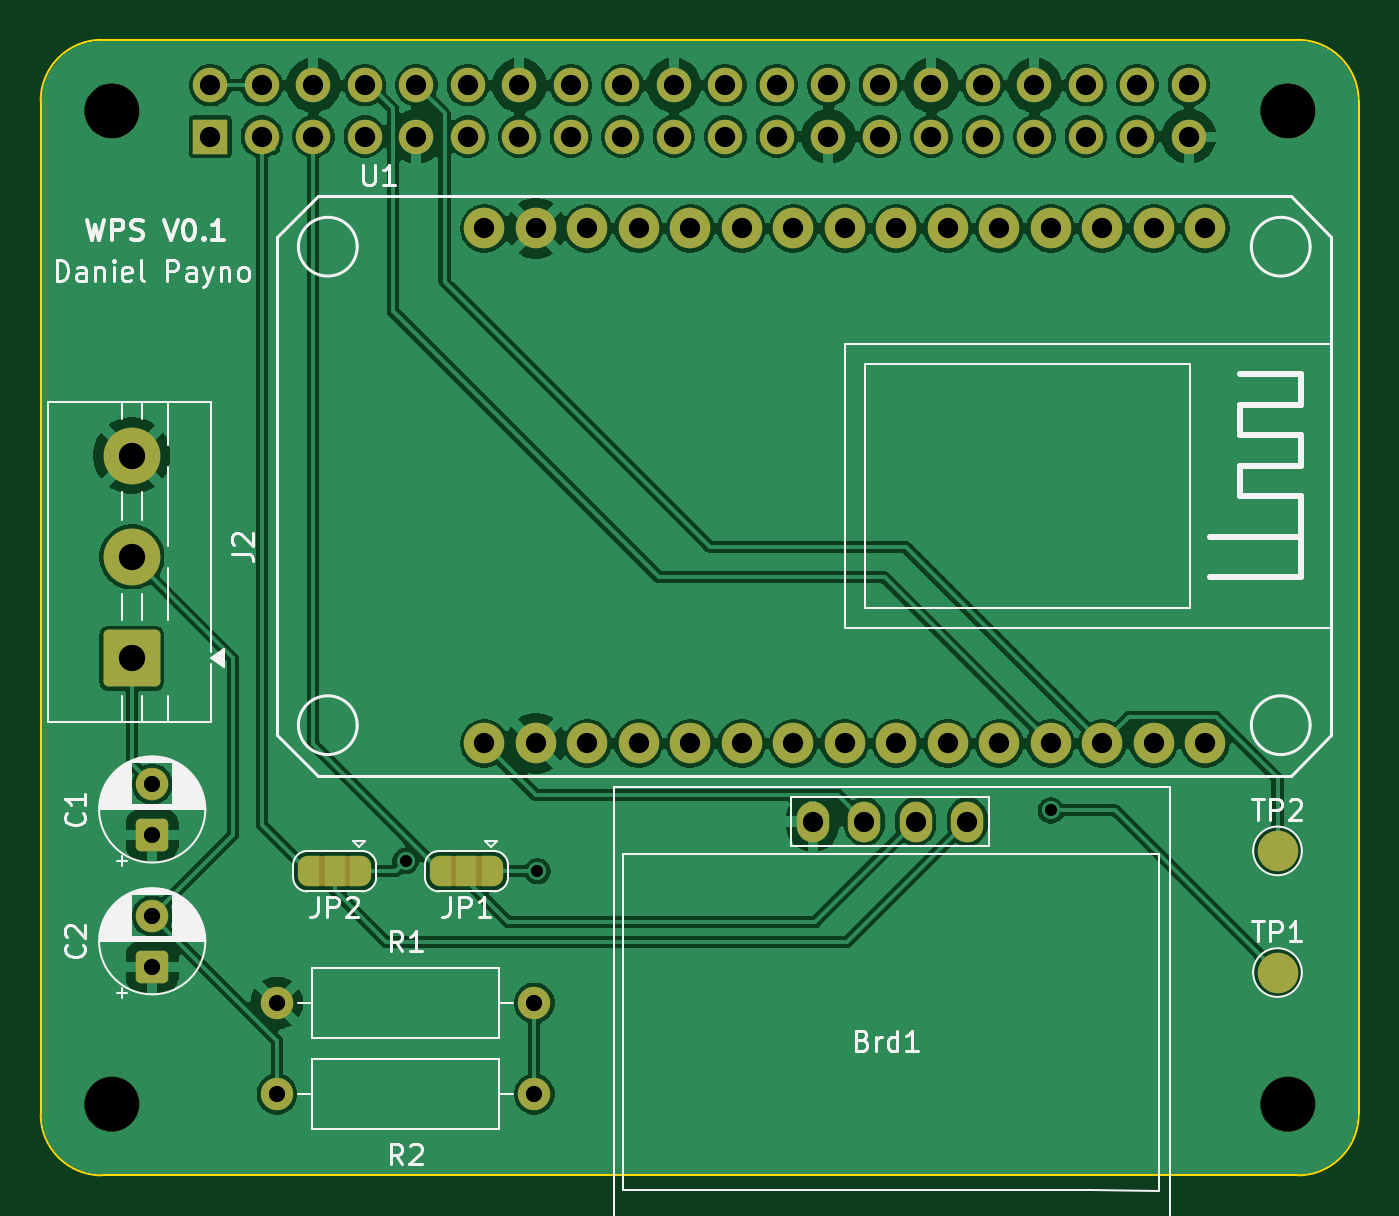
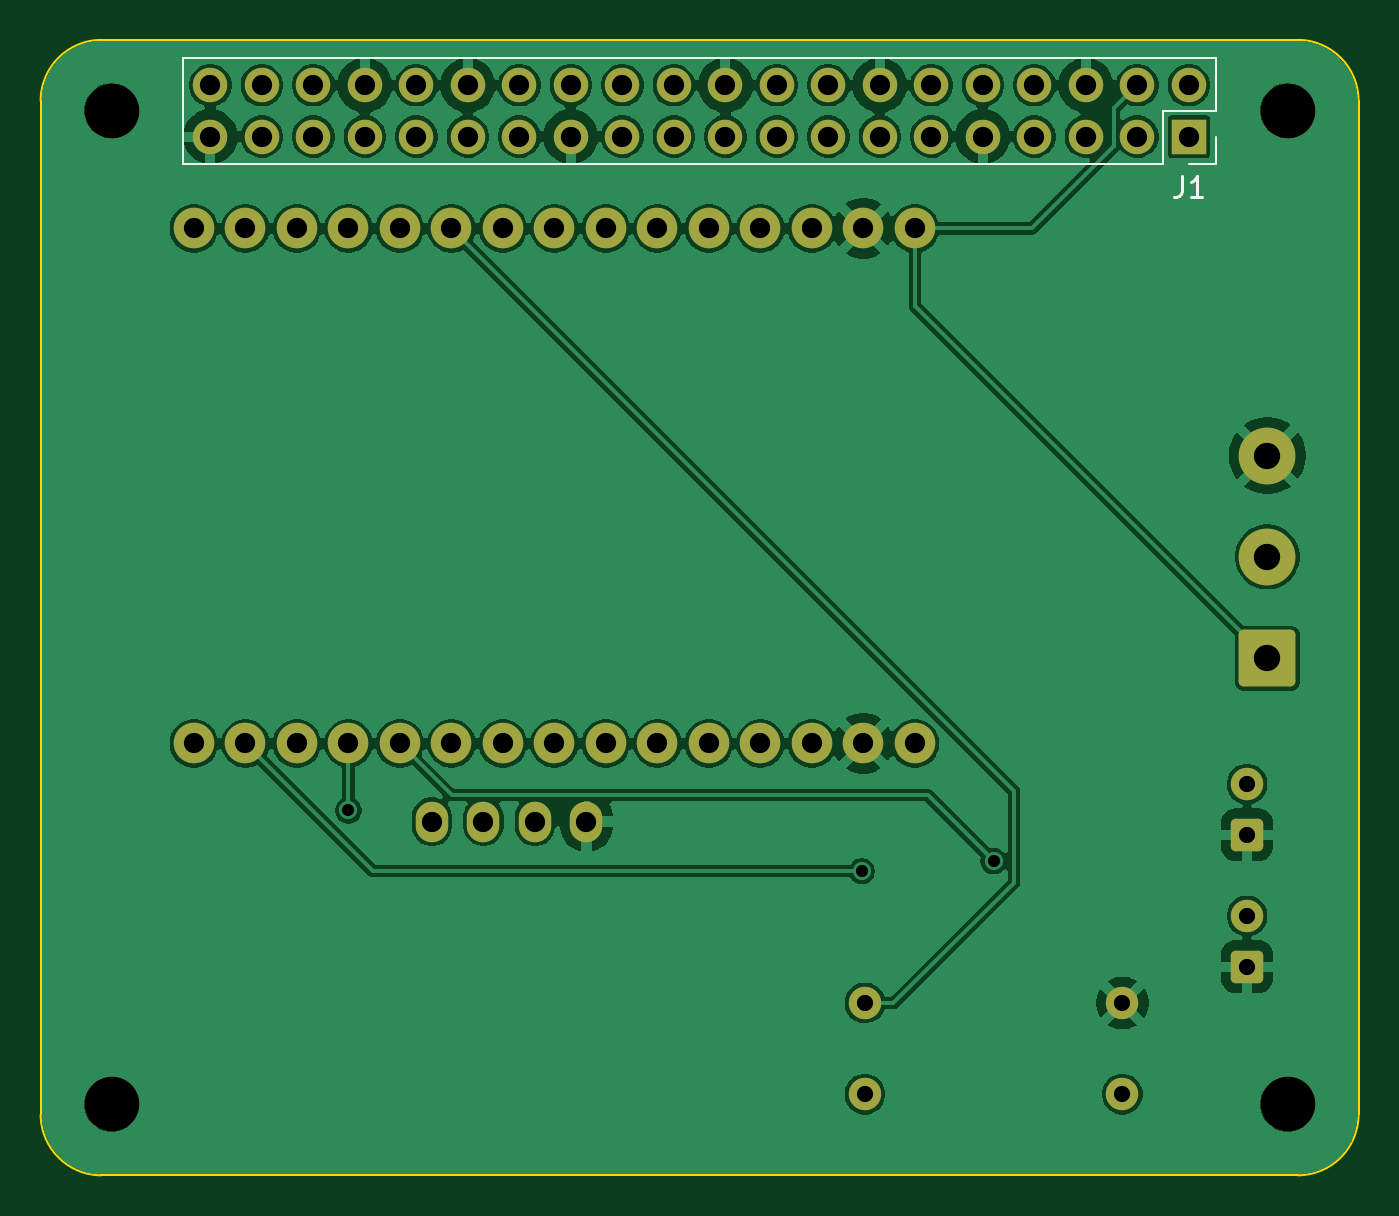
Circuit board: 11 layer files. Board 65.0 x 56.0 mm.
- bottom_copper: hw-wps-B_Cu.gbl (148283 bytes)
- bottom_mask: hw-wps-B_Mask.gbs (3857 bytes)
- paste: hw-wps-B_Paste.gbp (500 bytes)
- bottom_silk: hw-wps-B_Silkscreen.gbo (1489 bytes)
- outline: hw-wps-Edge_Cuts.gm1 (1125 bytes)
- top_copper: hw-wps-F_Cu.gtl (162304 bytes)
- top_mask: hw-wps-F_Mask.gts (5458 bytes)
- paste: hw-wps-F_Paste.gtp (500 bytes)
- top_silk: hw-wps-F_Silkscreen.gto (40671 bytes)
- drill: hw-wps-NPTH.drl (404 bytes)
- drill: hw-wps-PTH.drl (1879 bytes)

=== bottom_copper: hw-wps-B_Cu.gbl (148283 bytes, source omitted) ===
=== bottom_mask: hw-wps-B_Mask.gbs (3857 bytes, source withheld) ===
=== paste: hw-wps-B_Paste.gbp ===
G04 #@! TF.GenerationSoftware,KiCad,Pcbnew,9.0.3*
G04 #@! TF.CreationDate,2025-07-28T15:13:46+02:00*
G04 #@! TF.ProjectId,hw-wps,68772d77-7073-42e6-9b69-6361645f7063,rev?*
G04 #@! TF.SameCoordinates,Original*
G04 #@! TF.FileFunction,Paste,Bot*
G04 #@! TF.FilePolarity,Positive*
%FSLAX46Y46*%
G04 Gerber Fmt 4.6, Leading zero omitted, Abs format (unit mm)*
G04 Created by KiCad (PCBNEW 9.0.3) date 2025-07-28 15:13:46*
%MOMM*%
%LPD*%
G01*
G04 APERTURE LIST*
G04 APERTURE END LIST*
M02*

=== bottom_silk: hw-wps-B_Silkscreen.gbo ===
G04 #@! TF.GenerationSoftware,KiCad,Pcbnew,9.0.3*
G04 #@! TF.CreationDate,2025-07-28T15:13:46+02:00*
G04 #@! TF.ProjectId,hw-wps,68772d77-7073-42e6-9b69-6361645f7063,rev?*
G04 #@! TF.SameCoordinates,Original*
G04 #@! TF.FileFunction,Legend,Bot*
G04 #@! TF.FilePolarity,Positive*
%FSLAX46Y46*%
G04 Gerber Fmt 4.6, Leading zero omitted, Abs format (unit mm)*
G04 Created by KiCad (PCBNEW 9.0.3) date 2025-07-28 15:13:46*
%MOMM*%
%LPD*%
G01*
G04 APERTURE LIST*
%ADD10C,0.150000*%
%ADD11C,0.120000*%
G04 APERTURE END LIST*
D10*
X108703333Y-50724819D02*
X108703333Y-51439104D01*
X108703333Y-51439104D02*
X108750952Y-51581961D01*
X108750952Y-51581961D02*
X108846190Y-51677200D01*
X108846190Y-51677200D02*
X108989047Y-51724819D01*
X108989047Y-51724819D02*
X109084285Y-51724819D01*
X107703333Y-51724819D02*
X108274761Y-51724819D01*
X107989047Y-51724819D02*
X107989047Y-50724819D01*
X107989047Y-50724819D02*
X108084285Y-50867676D01*
X108084285Y-50867676D02*
X108179523Y-50962914D01*
X108179523Y-50962914D02*
X108274761Y-51010533D01*
D11*
X107040000Y-44900000D02*
X107040000Y-47500000D01*
X107040000Y-44900000D02*
X157960000Y-44900000D01*
X107040000Y-47500000D02*
X109640000Y-47500000D01*
X107040000Y-48770000D02*
X107040000Y-50100000D01*
X107040000Y-50100000D02*
X108370000Y-50100000D01*
X109640000Y-47500000D02*
X109640000Y-50100000D01*
X109640000Y-50100000D02*
X157960000Y-50100000D01*
X157960000Y-44900000D02*
X157960000Y-50100000D01*
M02*

=== outline: hw-wps-Edge_Cuts.gm1 ===
G04 #@! TF.GenerationSoftware,KiCad,Pcbnew,9.0.3*
G04 #@! TF.CreationDate,2025-07-28T15:13:46+02:00*
G04 #@! TF.ProjectId,hw-wps,68772d77-7073-42e6-9b69-6361645f7063,rev?*
G04 #@! TF.SameCoordinates,Original*
G04 #@! TF.FileFunction,Profile,NP*
%FSLAX46Y46*%
G04 Gerber Fmt 4.6, Leading zero omitted, Abs format (unit mm)*
G04 Created by KiCad (PCBNEW 9.0.3) date 2025-07-28 15:13:46*
%MOMM*%
%LPD*%
G01*
G04 APERTURE LIST*
G04 #@! TA.AperFunction,Profile*
%ADD10C,0.100000*%
G04 #@! TD*
G04 APERTURE END LIST*
D10*
X162000000Y-44000000D02*
G75*
G02*
X165000000Y-47000000I0J-3000000D01*
G01*
X165000000Y-97000000D02*
X165000000Y-47000000D01*
X100000000Y-47000000D02*
X100000000Y-81000000D01*
X103000000Y-100000000D02*
G75*
G02*
X100000000Y-97000000I0J3000000D01*
G01*
X103000000Y-100000000D02*
X162000000Y-100000000D01*
X165000000Y-97000000D02*
G75*
G02*
X162000000Y-100000000I-3000000J0D01*
G01*
X100000000Y-47000000D02*
G75*
G02*
X103000000Y-44000000I3000000J0D01*
G01*
X100000000Y-81000000D02*
X100000000Y-97000000D01*
X162000000Y-44000000D02*
X103000000Y-44000000D01*
M02*

=== top_copper: hw-wps-F_Cu.gtl (162304 bytes, source omitted) ===
=== top_mask: hw-wps-F_Mask.gts (5458 bytes, source withheld) ===
=== paste: hw-wps-F_Paste.gtp ===
G04 #@! TF.GenerationSoftware,KiCad,Pcbnew,9.0.3*
G04 #@! TF.CreationDate,2025-07-28T15:13:46+02:00*
G04 #@! TF.ProjectId,hw-wps,68772d77-7073-42e6-9b69-6361645f7063,rev?*
G04 #@! TF.SameCoordinates,Original*
G04 #@! TF.FileFunction,Paste,Top*
G04 #@! TF.FilePolarity,Positive*
%FSLAX46Y46*%
G04 Gerber Fmt 4.6, Leading zero omitted, Abs format (unit mm)*
G04 Created by KiCad (PCBNEW 9.0.3) date 2025-07-28 15:13:46*
%MOMM*%
%LPD*%
G01*
G04 APERTURE LIST*
G04 APERTURE END LIST*
M02*

=== top_silk: hw-wps-F_Silkscreen.gto (40671 bytes, source omitted) ===
=== drill: hw-wps-NPTH.drl ===
M48
; DRILL file {KiCad 9.0.3} date 2025-07-28T15:15:20+0200
; FORMAT={-:-/ absolute / metric / decimal}
; #@! TF.CreationDate,2025-07-28T15:15:20+02:00
; #@! TF.GenerationSoftware,Kicad,Pcbnew,9.0.3
; #@! TF.FileFunction,NonPlated,1,2,NPTH
FMAT,2
METRIC
; #@! TA.AperFunction,NonPlated,NPTH,ComponentDrill
T1C2.700
%
G90
G05
T1
X103.5Y-47.5
X103.5Y-96.5
X161.5Y-47.5
X161.5Y-96.5
M30

=== drill: hw-wps-PTH.drl ===
M48
; DRILL file {KiCad 9.0.3} date 2025-07-28T15:15:20+0200
; FORMAT={-:-/ absolute / metric / decimal}
; #@! TF.CreationDate,2025-07-28T15:15:20+02:00
; #@! TF.GenerationSoftware,Kicad,Pcbnew,9.0.3
; #@! TF.FileFunction,Plated,1,2,PTH
FMAT,2
METRIC
; #@! TA.AperFunction,Plated,PTH,ViaDrill
T1C0.600
; #@! TA.AperFunction,Plated,PTH,ComponentDrill
T2C0.800
; #@! TA.AperFunction,Plated,PTH,ComponentDrill
T3C1.000
; #@! TA.AperFunction,Plated,PTH,ComponentDrill
T4C1.300
%
G90
G05
T1
X118.0Y-84.5
X124.5Y-85.0
X149.82Y-82.0
T2
X105.5Y-80.705
X105.5Y-83.205
X105.5Y-87.205
X105.5Y-89.705
X111.65Y-91.5
X111.65Y-96.0
X124.35Y-91.5
X124.35Y-96.0
T3
X108.37Y-46.23
X108.37Y-48.77
X110.91Y-46.23
X110.91Y-48.77
X113.45Y-46.23
X113.45Y-48.77
X115.99Y-46.23
X115.99Y-48.77
X118.53Y-46.23
X118.53Y-48.77
X121.07Y-46.23
X121.07Y-48.77
X121.88Y-53.3
X121.88Y-78.7
X123.61Y-46.23
X123.61Y-48.77
X124.42Y-53.3
X124.42Y-78.7
X126.15Y-46.23
X126.15Y-48.77
X126.96Y-53.3
X126.96Y-78.7
X128.69Y-46.23
X128.69Y-48.77
X129.5Y-53.3
X129.5Y-78.7
X131.23Y-46.23
X131.23Y-48.77
X132.04Y-53.3
X132.04Y-78.7
X133.77Y-46.23
X133.77Y-48.77
X134.58Y-53.3
X134.58Y-78.7
X136.31Y-46.23
X136.31Y-48.77
X137.12Y-53.3
X137.12Y-78.7
X138.08Y-82.55
X138.85Y-46.23
X138.85Y-48.77
X139.66Y-53.3
X139.66Y-78.7
X140.62Y-82.55
X141.39Y-46.23
X141.39Y-48.77
X142.2Y-53.3
X142.2Y-78.7
X143.16Y-82.55
X143.93Y-46.23
X143.93Y-48.77
X144.74Y-53.3
X144.74Y-78.7
X145.7Y-82.55
X146.47Y-46.23
X146.47Y-48.77
X147.28Y-53.3
X147.28Y-78.7
X149.01Y-46.23
X149.01Y-48.77
X149.82Y-53.3
X149.82Y-78.7
X151.55Y-46.23
X151.55Y-48.77
X152.36Y-53.3
X152.36Y-78.7
X154.09Y-46.23
X154.09Y-48.77
X154.9Y-53.3
X154.9Y-78.7
X156.63Y-46.23
X156.63Y-48.77
X157.44Y-53.3
X157.44Y-78.7
T4
X104.5Y-64.5
X104.5Y-69.5
X104.5Y-74.5
M30
